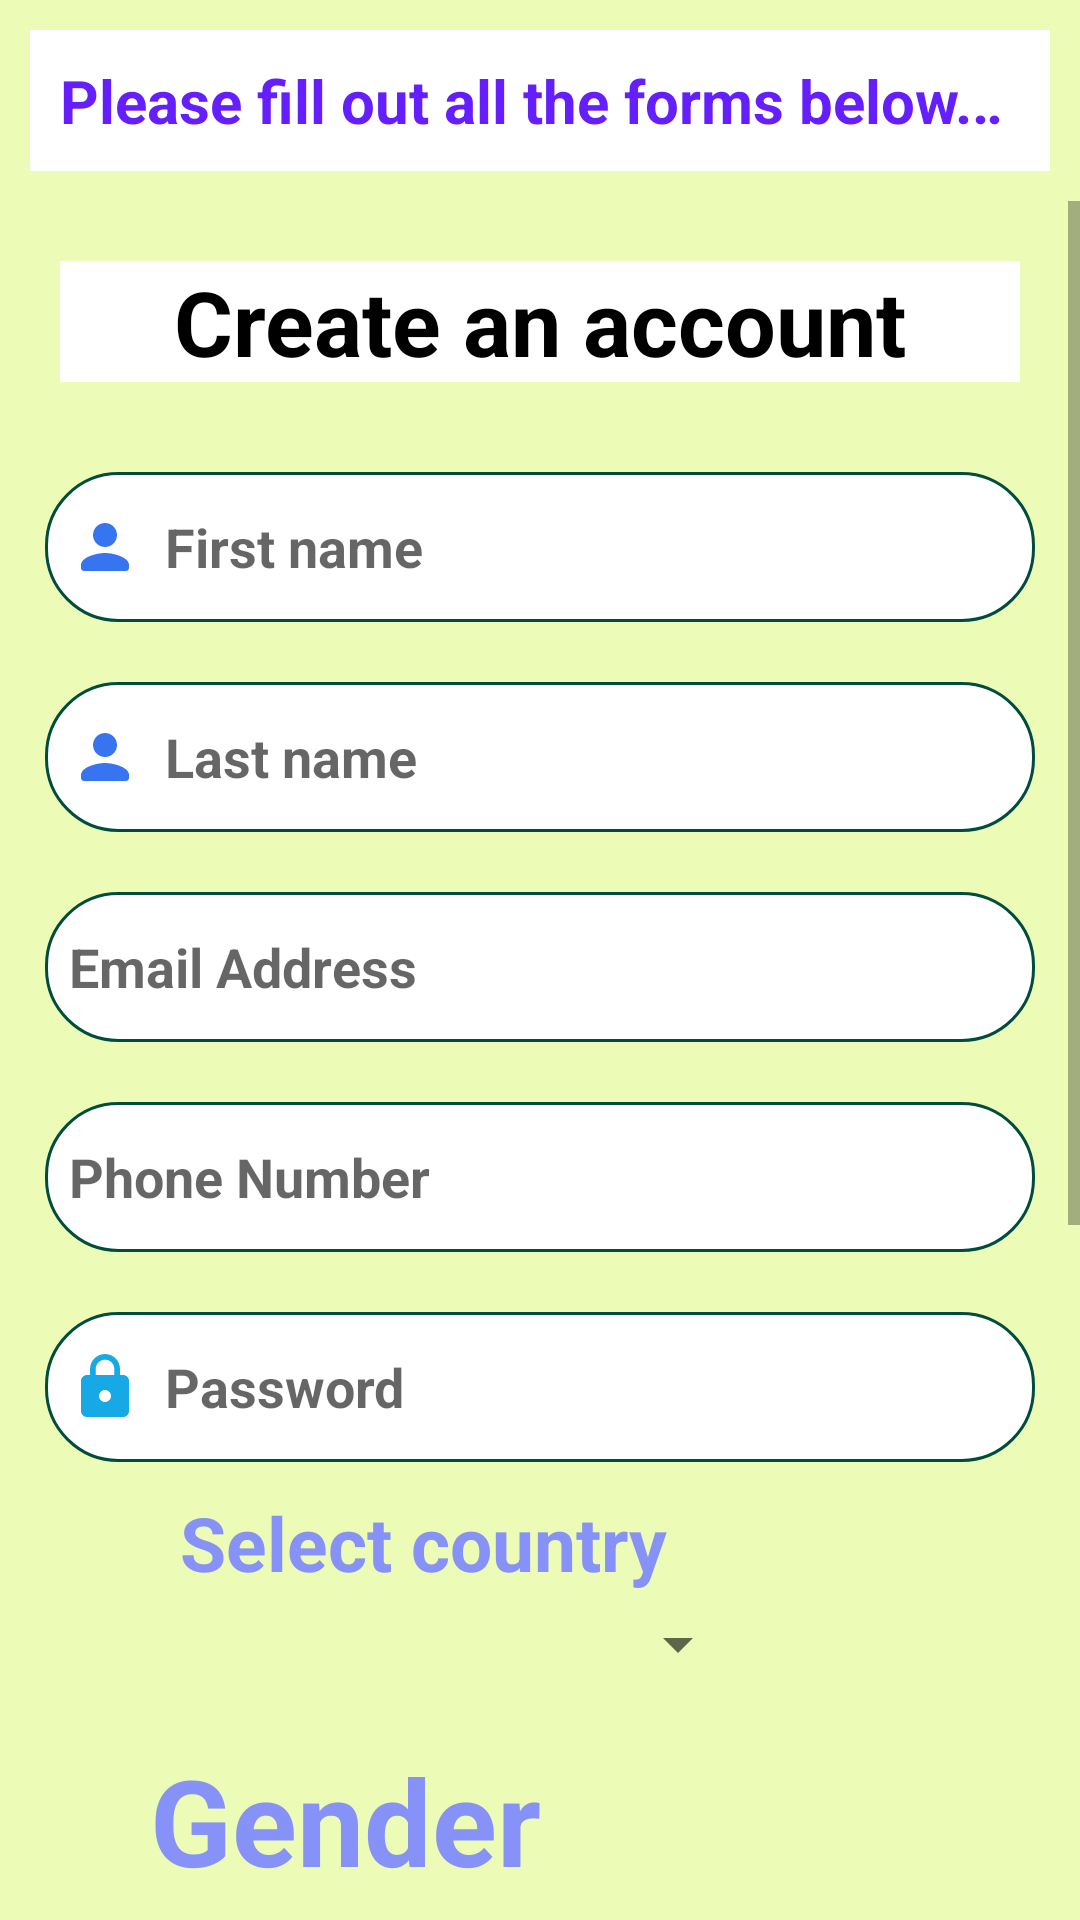

Android layout source for this screen:
<!-- AndroidManifest.xml: application theme Theme.Exam -->
<!-- res/layout/activity_registration.xml -->
<?xml version="1.0" encoding="utf-8"?>
<LinearLayout xmlns:android="http://schemas.android.com/apk/res/android"
    xmlns:app="http://schemas.android.com/apk/res-auto"
    xmlns:tools="http://schemas.android.com/tools"
    android:id="@+id/main"
    android:layout_width="match_parent"
    android:layout_height="match_parent"
    android:orientation="vertical"
    android:background="#46C6FF00"
    tools:context=".activity.Registration">




    <RelativeLayout
        android:layout_width="fill_parent"
        android:layout_height="wrap_content">
        <TextView
            android:id="@+id/mywidget"
            android:layout_width="wrap_content"
            android:layout_height="wrap_content"
            android:layout_alignParentRight="true"
            android:singleLine="true"
            android:ellipsize="marquee"
            android:fadingEdge="horizontal"
            android:marqueeRepeatLimit="marquee_forever"
            android:scrollHorizontally="true"
            android:textColor="#651FFF"
            android:layout_marginTop="10dp"
            android:background="@color/white"
            android:textStyle="bold"
            android:textSize="20sp"
            android:layout_margin="10dp"
            android:padding="10dp"
            android:text="Please fill out all the forms below. Thank you" />
    </RelativeLayout>



    <ScrollView
        android:layout_width="match_parent"
        android:layout_height="match_parent"
        >

        <LinearLayout
            android:layout_width="match_parent"
            android:layout_height="match_parent"
            android:orientation="vertical">

            <TextView
                android:layout_width="320dp"
                android:layout_height="wrap_content"
                android:text="Create an account"
                android:textColor="@color/black"
                android:background="@color/white"
                android:textSize="30sp"
                android:layout_gravity="center"
                android:gravity="center"
                android:layout_marginTop="20dp"
                android:textStyle="bold"
                />




            <EditText
                android:layout_width="330dp"
                android:layout_height="50dp"
                android:layout_marginTop="30dp"
                android:padding="8dp"
                android:drawablePadding="8dp"
                android:hint="First name"
                android:inputType="text"
                android:textStyle="bold"
                android:background="@drawable/costom_input"
                android:drawableLeft="@drawable/round_person_24"
                android:layout_gravity="center"
                android:id="@+id/fristname"/>
            <EditText
                android:layout_width="330dp"
                android:layout_height="50dp"
                android:layout_marginTop="20dp"
                android:padding="8dp"
                android:drawablePadding="8dp"
                android:hint="Last name"
                android:inputType="text"
                android:textStyle="bold"
                android:background="@drawable/costom_input"
                android:drawableLeft="@drawable/round_person_24"
                android:layout_gravity="center"
                android:id="@+id/lastrname"/>


            <EditText
                android:layout_width="330dp"
                android:layout_height="50dp"
                android:layout_marginTop="20dp"
                android:padding="8dp"
                android:drawablePadding="8dp"
                android:hint="Email Address"
                android:inputType="text"
                android:textStyle="bold"
                android:background="@drawable/costom_input"
                android:drawableLeft="@drawable/baseline_email_24"
                android:layout_gravity="center"
                android:id="@+id/remail"/>

            <EditText
                android:layout_width="330dp"
                android:layout_height="50dp"
                android:layout_marginTop="20dp"
                android:padding="8dp"
                android:drawablePadding="8dp"
                android:hint="Phone Number"
                android:inputType="number"
                android:textStyle="bold"
                android:background="@drawable/costom_input"
                android:drawableLeft="@drawable/baseline_contact_phone_24"
                android:layout_gravity="center"
                android:id="@+id/phone"/>


            <EditText
                android:id="@+id/rPassword"
                android:layout_width="330dp"
                android:layout_height="50dp"
                android:layout_gravity="center"
                android:layout_marginTop="20dp"
                android:background="@drawable/costom_input"
                android:drawableLeft="@drawable/baseline_lock_24"
                android:drawablePadding="8dp"
                android:hint="Password"
                android:inputType="textPassword"
                android:padding="8dp"
                android:textStyle="bold"
                app:counterEnabled="true"
                app:counterMaxLength="10"
                app:endIconMode="password_toggle" />

            <TextView
                android:layout_width="wrap_content"
                android:layout_height="wrap_content"
                android:text="Select country"
                android:textColor="@color/lavender"
                android:textStyle="bold"
                android:textSize="25sp"
                android:layout_marginTop="10dp"
                android:layout_marginLeft="60dp"/>
            <Spinner
                android:layout_width="200dp"
                android:layout_marginTop="5dp"
                android:layout_height="wrap_content"
                android:layout_marginLeft="50dp"
                android:id="@+id/spinnerid"/>

            <RadioGroup
                android:layout_width="wrap_content"
                android:layout_height="wrap_content"
                android:layout_marginLeft="50dp"
                android:layout_marginTop="20dp"
                android:id="@+id/rediogroup">

                <TextView
                    android:layout_width="180dp"
                    android:layout_height="wrap_content"
                    android:text="Gender"
                    android:textStyle="bold"
                    android:textSize="40sp"
                    android:textColor="@color/lavender"/>


                <RadioButton
                    android:layout_width="wrap_content"
                    android:layout_height="wrap_content"
                    android:text="male"
                    android:textSize="30sp"
                    android:textStyle="bold"
                    android:padding="5dp"
                    android:layout_marginTop="10dp"
                    android:background="@color/white"/>
                <RadioButton
                    android:layout_width="wrap_content"
                    android:layout_height="wrap_content"
                    android:text="femal"
                    android:textSize="30sp"
                    android:textStyle="bold"
                    android:padding="5dp"
                    android:layout_marginTop="15dp"
                    android:background="@color/white"/>





            </RadioGroup>



            <CheckBox
                android:layout_width="match_parent"
                android:layout_height="wrap_content"
                android:text="Sign-in Up for Registration"
                android:textStyle="bold"
                android:textSize="20sp"
                android:layout_margin="20dp"
                android:background="@color/white"
                android:id="@+id/checkbox"/>


            <Button
                android:layout_width="250dp"
                android:layout_height="wrap_content"
                android:text=" Registration"
                android:textColor="@color/white"
                android:background="@color/black"
                android:textSize="30sp"
                android:layout_gravity="center"
                android:gravity="center"
                android:layout_marginTop="30dp"
                android:textStyle="bold"
                android:layout_margin="10dp"
                android:id="@+id/registration"
                />
            <TextView
                android:id="@+id/singup"
                android:layout_width="220dp"
                android:layout_height="80dp"
                android:text="Sing up"
                android:textSize="50sp"
                android:textStyle="bold"
                android:textColor="#76FF03"
                android:layout_gravity="center"
                android:gravity="center"
                android:background="#E8F50057"
                android:layout_marginBottom="50dp"
                />










        </LinearLayout>

    </ScrollView>


</LinearLayout>
<!-- resources referenced by this layout -->
<resources>
  <color name="black">#FF000000</color>
  <color name="lavender">#8692f7</color>
  <color name="white">#FFFFFFFF</color>
  <!-- drawable baseline_lock_24 (drawable) -->
  <vector xmlns:android="http://schemas.android.com/apk/res/android" android:height="24dp" android:tint="#16A9E6" android:viewportHeight="24" android:viewportWidth="24" android:width="24dp">
        
      <path android:fillColor="@android:color/white" android:pathData="M18,8h-1L17,6c0,-2.76 -2.24,-5 -5,-5S7,3.24 7,6v2L6,8c-1.1,0 -2,0.9 -2,2v10c0,1.1 0.9,2 2,2h12c1.1,0 2,-0.9 2,-2L20,10c0,-1.1 -0.9,-2 -2,-2zM12,17c-1.1,0 -2,-0.9 -2,-2s0.9,-2 2,-2 2,0.9 2,2 -0.9,2 -2,2zM15.1,8L8.9,8L8.9,6c0,-1.71 1.39,-3.1 3.1,-3.1 1.71,0 3.1,1.39 3.1,3.1v2z"/>
      
  </vector>
  <!-- drawable costom_input (drawable) -->
  <?xml version="1.0" encoding="utf-8"?>
  <selector xmlns:android="http://schemas.android.com/apk/res/android">
  
          <item android:state_enabled="true" android:state_focused="true">
              <shape android:shape="rectangle">
  
                  <solid android:color="#AEEA00"/>
                  <corners android:radius="24dp"/>
                  <stroke android:color="#AEEA00" android:width="1dp"/>
  
              </shape>
  
          </item>
          <item android:state_enabled="true">
              <shape android:shape="rectangle">
  
                  <solid android:color="@color/white"/>
                  <corners android:radius="24dp"/>
                  <stroke android:color="#004D40" android:width="1dp"/>
  
              </shape>
          </item>
  
  
  </selector>
  <!-- drawable round_person_24 (drawable) -->
  <vector xmlns:android="http://schemas.android.com/apk/res/android" android:height="24dp" android:tint="#3775F0" android:viewportHeight="24" android:viewportWidth="24" android:width="24dp">
        
      <path android:fillColor="@android:color/white" android:pathData="M12,12c2.21,0 4,-1.79 4,-4s-1.79,-4 -4,-4 -4,1.79 -4,4 1.79,4 4,4zM12,14c-2.67,0 -8,1.34 -8,4v1c0,0.55 0.45,1 1,1h14c0.55,0 1,-0.45 1,-1v-1c0,-2.66 -5.33,-4 -8,-4z"/>
      
  </vector>
  <style name="Theme.Exam" parent="Base.Theme.Exam" />
  <style name="Base.Theme.Exam" parent="Theme.AppCompat.DayNight.NoActionBar">
          
          
      </style>
</resources>
